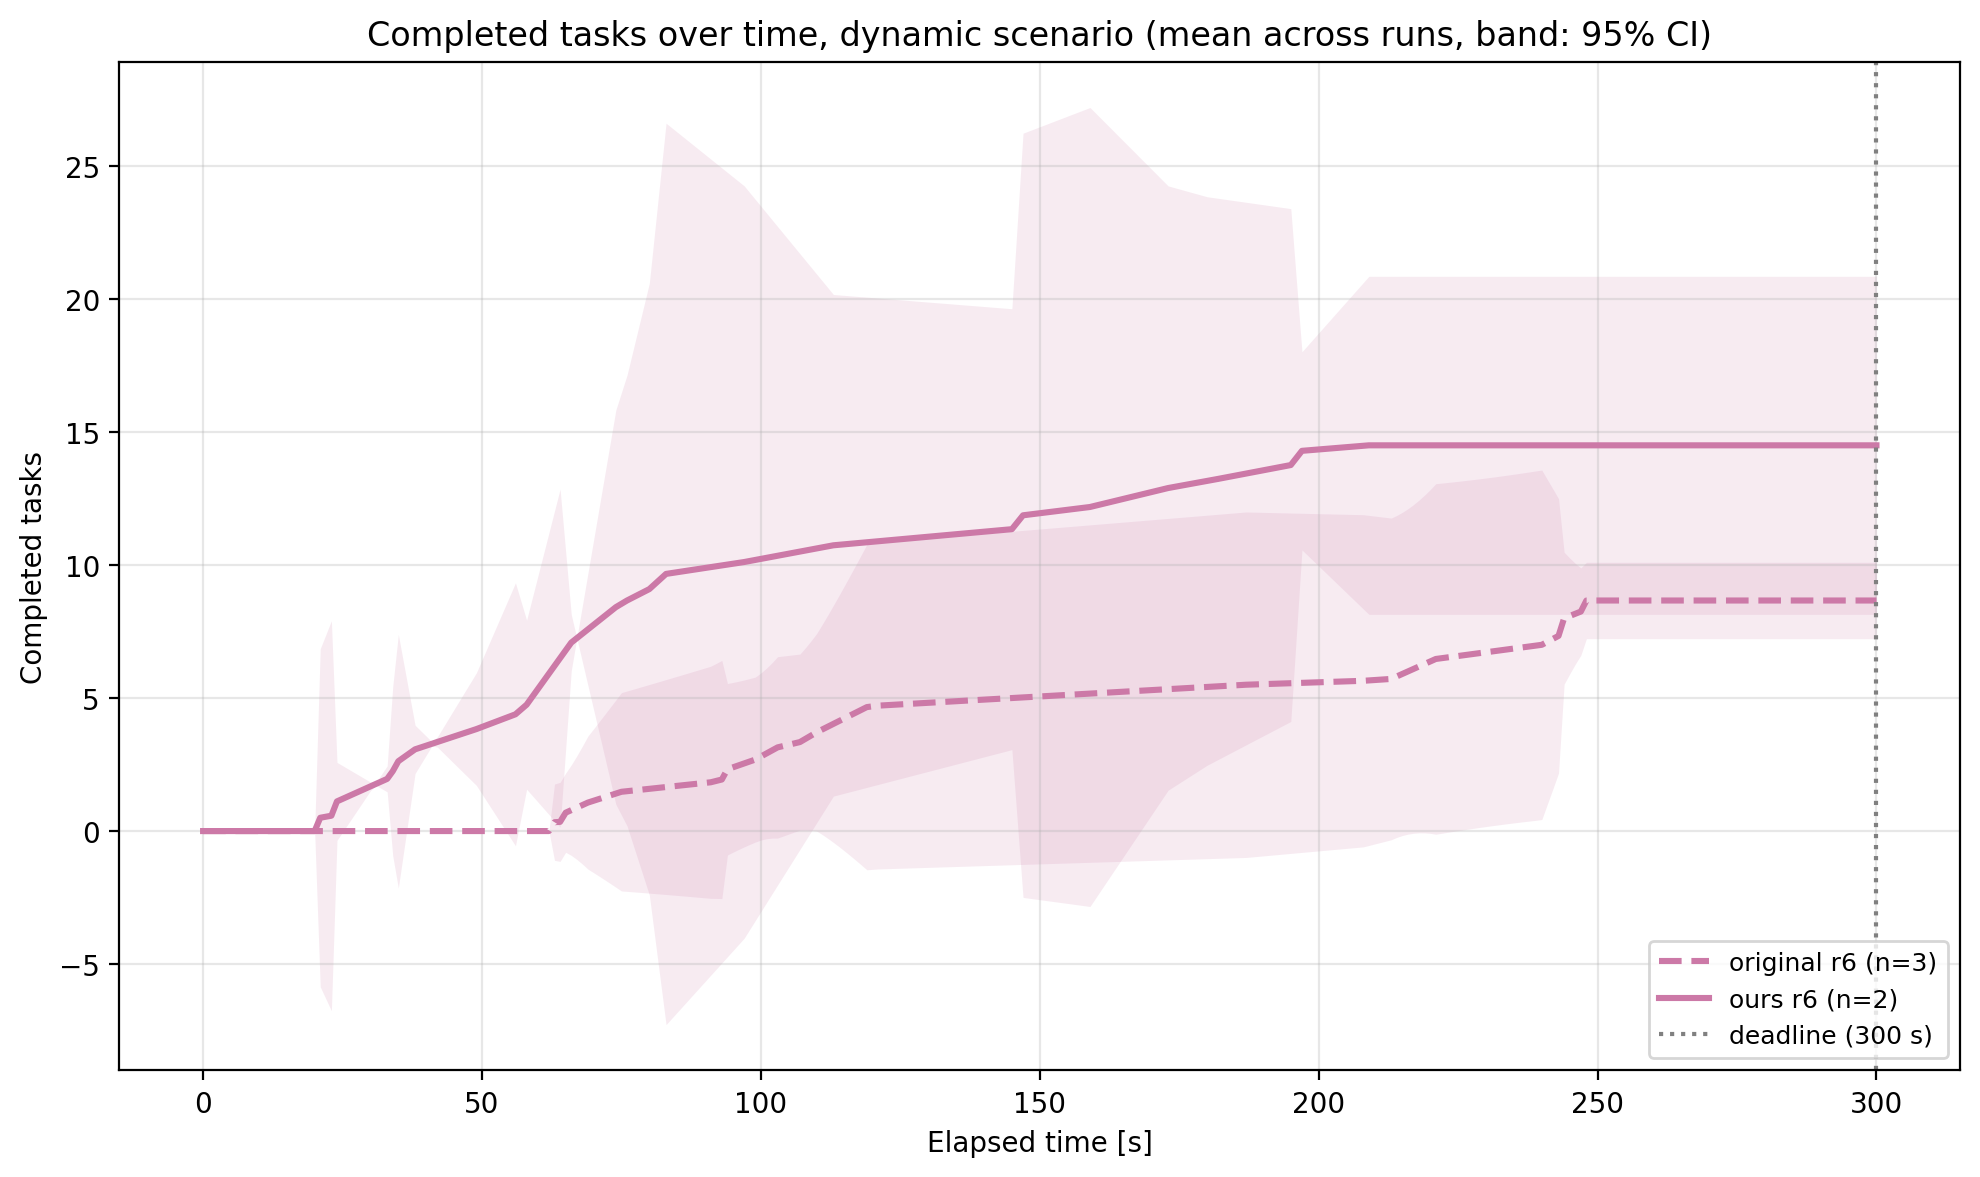

Values plotted in this chart, from the file beside it:
curve, elapsed_sec, mean, ci_lo, ci_hi, n_runs
original r6 (n=3), 0.0, 0.0, 0.0, 0.0, 3
original r6 (n=3), 1.0, 0.0, 0.0, 0.0, 3
original r6 (n=3), 2.0, 0.0, 0.0, 0.0, 3
original r6 (n=3), 3.0, 0.0, 0.0, 0.0, 3
original r6 (n=3), 4.0, 0.0, 0.0, 0.0, 3
original r6 (n=3), 5.0, 0.0, 0.0, 0.0, 3
original r6 (n=3), 6.0, 0.0, 0.0, 0.0, 3
original r6 (n=3), 7.0, 0.0, 0.0, 0.0, 3
original r6 (n=3), 8.0, 0.0, 0.0, 0.0, 3
original r6 (n=3), 9.0, 0.0, 0.0, 0.0, 3
original r6 (n=3), 10.0, 0.0, 0.0, 0.0, 3
original r6 (n=3), 11.0, 0.0, 0.0, 0.0, 3
original r6 (n=3), 12.0, 0.0, 0.0, 0.0, 3
original r6 (n=3), 13.0, 0.0, 0.0, 0.0, 3
original r6 (n=3), 14.0, 0.0, 0.0, 0.0, 3
original r6 (n=3), 15.0, 0.0, 0.0, 0.0, 3
original r6 (n=3), 16.0, 0.0, 0.0, 0.0, 3
original r6 (n=3), 17.0, 0.0, 0.0, 0.0, 3
original r6 (n=3), 18.0, 0.0, 0.0, 0.0, 3
original r6 (n=3), 19.0, 0.0, 0.0, 0.0, 3
original r6 (n=3), 20.0, 0.0, 0.0, 0.0, 3
original r6 (n=3), 21.0, 0.0, 0.0, 0.0, 3
original r6 (n=3), 22.0, 0.0, 0.0, 0.0, 3
original r6 (n=3), 23.0, 0.0, 0.0, 0.0, 3
original r6 (n=3), 24.0, 0.0, 0.0, 0.0, 3
original r6 (n=3), 25.0, 0.0, 0.0, 0.0, 3
original r6 (n=3), 26.0, 0.0, 0.0, 0.0, 3
original r6 (n=3), 27.0, 0.0, 0.0, 0.0, 3
original r6 (n=3), 28.0, 0.0, 0.0, 0.0, 3
original r6 (n=3), 29.0, 0.0, 0.0, 0.0, 3
original r6 (n=3), 30.0, 0.0, 0.0, 0.0, 3
original r6 (n=3), 31.0, 0.0, 0.0, 0.0, 3
original r6 (n=3), 32.0, 0.0, 0.0, 0.0, 3
original r6 (n=3), 33.0, 0.0, 0.0, 0.0, 3
original r6 (n=3), 34.0, 0.0, 0.0, 0.0, 3
original r6 (n=3), 35.0, 0.0, 0.0, 0.0, 3
original r6 (n=3), 36.0, 0.0, 0.0, 0.0, 3
original r6 (n=3), 37.0, 0.0, 0.0, 0.0, 3
original r6 (n=3), 38.0, 0.0, 0.0, 0.0, 3
original r6 (n=3), 39.0, 0.0, 0.0, 0.0, 3
original r6 (n=3), 40.0, 0.0, 0.0, 0.0, 3
original r6 (n=3), 41.0, 0.0, 0.0, 0.0, 3
original r6 (n=3), 42.0, 0.0, 0.0, 0.0, 3
original r6 (n=3), 43.0, 0.0, 0.0, 0.0, 3
original r6 (n=3), 44.0, 0.0, 0.0, 0.0, 3
original r6 (n=3), 45.0, 0.0, 0.0, 0.0, 3
original r6 (n=3), 46.0, 0.0, 0.0, 0.0, 3
original r6 (n=3), 47.0, 0.0, 0.0, 0.0, 3
original r6 (n=3), 48.0, 0.0, 0.0, 0.0, 3
original r6 (n=3), 49.0, 0.0, 0.0, 0.0, 3
original r6 (n=3), 50.0, 0.0, 0.0, 0.0, 3
original r6 (n=3), 51.0, 0.0, 0.0, 0.0, 3
original r6 (n=3), 52.0, 0.0, 0.0, 0.0, 3
original r6 (n=3), 53.0, 0.0, 0.0, 0.0, 3
original r6 (n=3), 54.0, 0.0, 0.0, 0.0, 3
original r6 (n=3), 55.0, 0.0, 0.0, 0.0, 3
original r6 (n=3), 56.0, 0.0, 0.0, 0.0, 3
original r6 (n=3), 57.0, 0.0, 0.0, 0.0, 3
original r6 (n=3), 58.0, 0.0, 0.0, 0.0, 3
original r6 (n=3), 59.0, 0.0, 0.0, 0.0, 3
... 542 more rows
